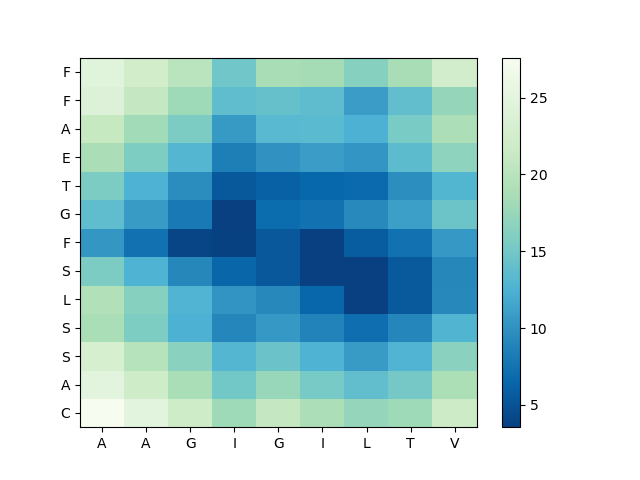

The data file committed next to this chart (first rows):
, A, A, G, I, G, I, L, T, V
C, 27.6, 24.9, 21.96, 18, 20.97, 18.91, 17.18, 17.88, 21.68
A, 24.81, 21.94, 18.75, 14.99, 17.6, 15.37, 13.89, 15.13, 19.05
S, 22.91, 19.86, 16.6, 13.01, 14.49, 12.62, 10.73, 12.75, 16.57
S, 18.75, 15.69, 12.39, 9.08, 10.51, 8.868, 7.114, 9.018, 12.79
L, 19.38, 16.24, 12.71, 10.15, 9.214, 6.546, 3.552, 5.581, 9.205
S, 15.64, 12.58, 9.144, 6.449, 5.396, 3.566, 3.618, 5.579, 9.097
F, 10.39, 7.398, 3.949, 3.703, 5.352, 3.626, 5.806, 7.343, 10.54
G, 13.77, 10.7, 8.02, 3.575, 6.917, 7.361, 9.301, 11.01, 14.59
T, 15.65, 12.52, 9.646, 5.464, 6.07, 6.622, 6.803, 9.69, 12.92
E, 18.79, 15.73, 13, 8.484, 10.06, 10.87, 10.3, 13.51, 16.76
A, 21.08, 18.17, 15.59, 10.68, 13.28, 13.34, 12.44, 15.47, 18.88
F, 24.01, 20.94, 17.91, 13.78, 14.14, 13.68, 10.95, 13.96, 17.27
F, 24.53, 22.3, 20.02, 14.89, 18.67, 18.35, 16.3, 18.6, 22.38
